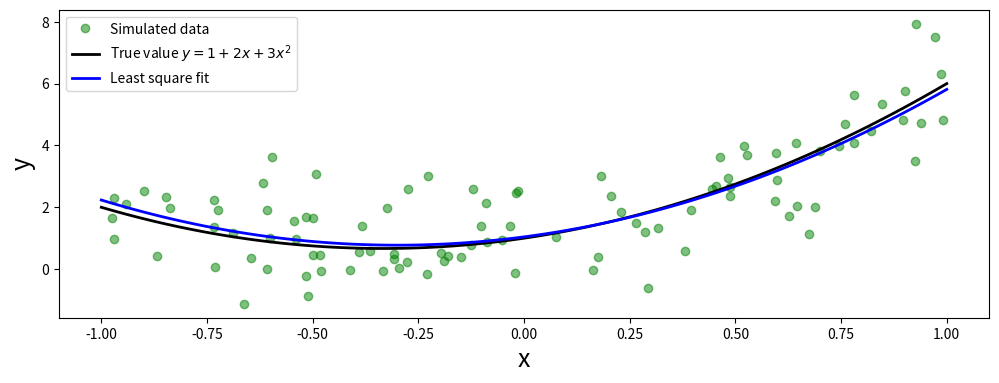

Recreate this plot in Python.
import scipy.linalg as la
import numpy as np
import matplotlib.pyplot as plt
x = np.linspace(-1, 1, 100)
a, b, c = 1, 2, 3
y_exact = a + b * x + c * x**2
m = 100
xi=1 - 2 * np.random.rand(m)
yi=a + b * xi + c * xi**2 + np.random.randn(m)
A = np.vstack([xi**0, xi**1, xi**2])
sol, r, rank, s = la.lstsq(A.T, yi)
y_fit = sol[0] + sol[1] * x + sol[2] * x**2
fig, ax = plt.subplots(figsize=(12, 4))
ax.plot(xi, yi, 'go', alpha=0.5, label='Simulated data')
ax.plot(x, y_exact, 'k', lw=2, label='True value $y = 1 + 2x + 3x^2$')
ax.plot(x, y_fit, 'b', lw=2, label='Least square fit')
ax.set_xlabel("x", fontsize=18)
ax.set_ylabel("y", fontsize=18)
ax.legend(loc=2)
plt.show()